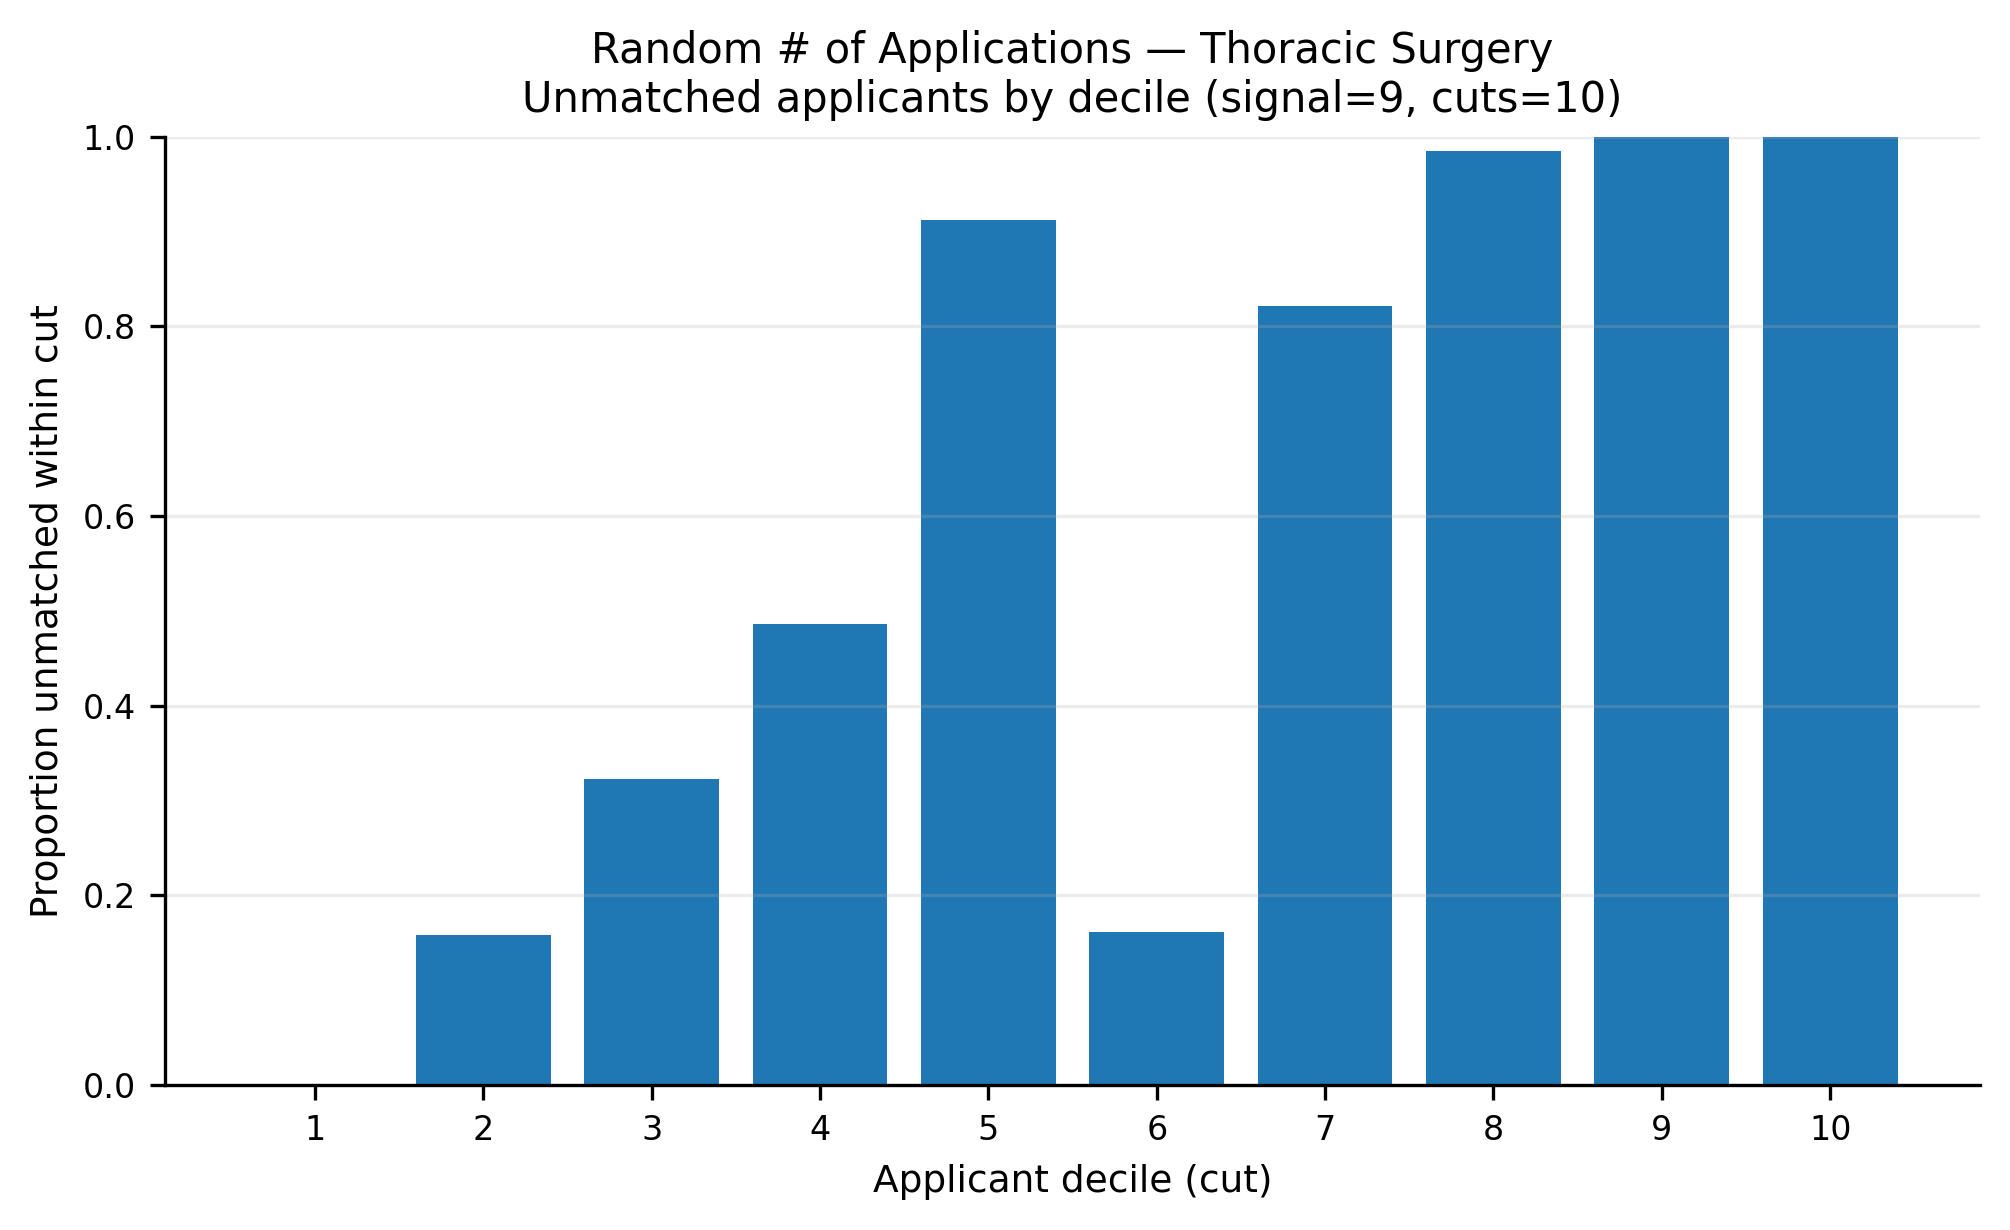

Data behind this chart, as committed beside it:
app_cut, prop_unmatched
1, 0.0
2, 0.1585
3, 0.3231
4, 0.4862
5, 0.9123
6, 0.1615
7, 0.8215
8, 0.9846
9, 1.0
10, 1.0
